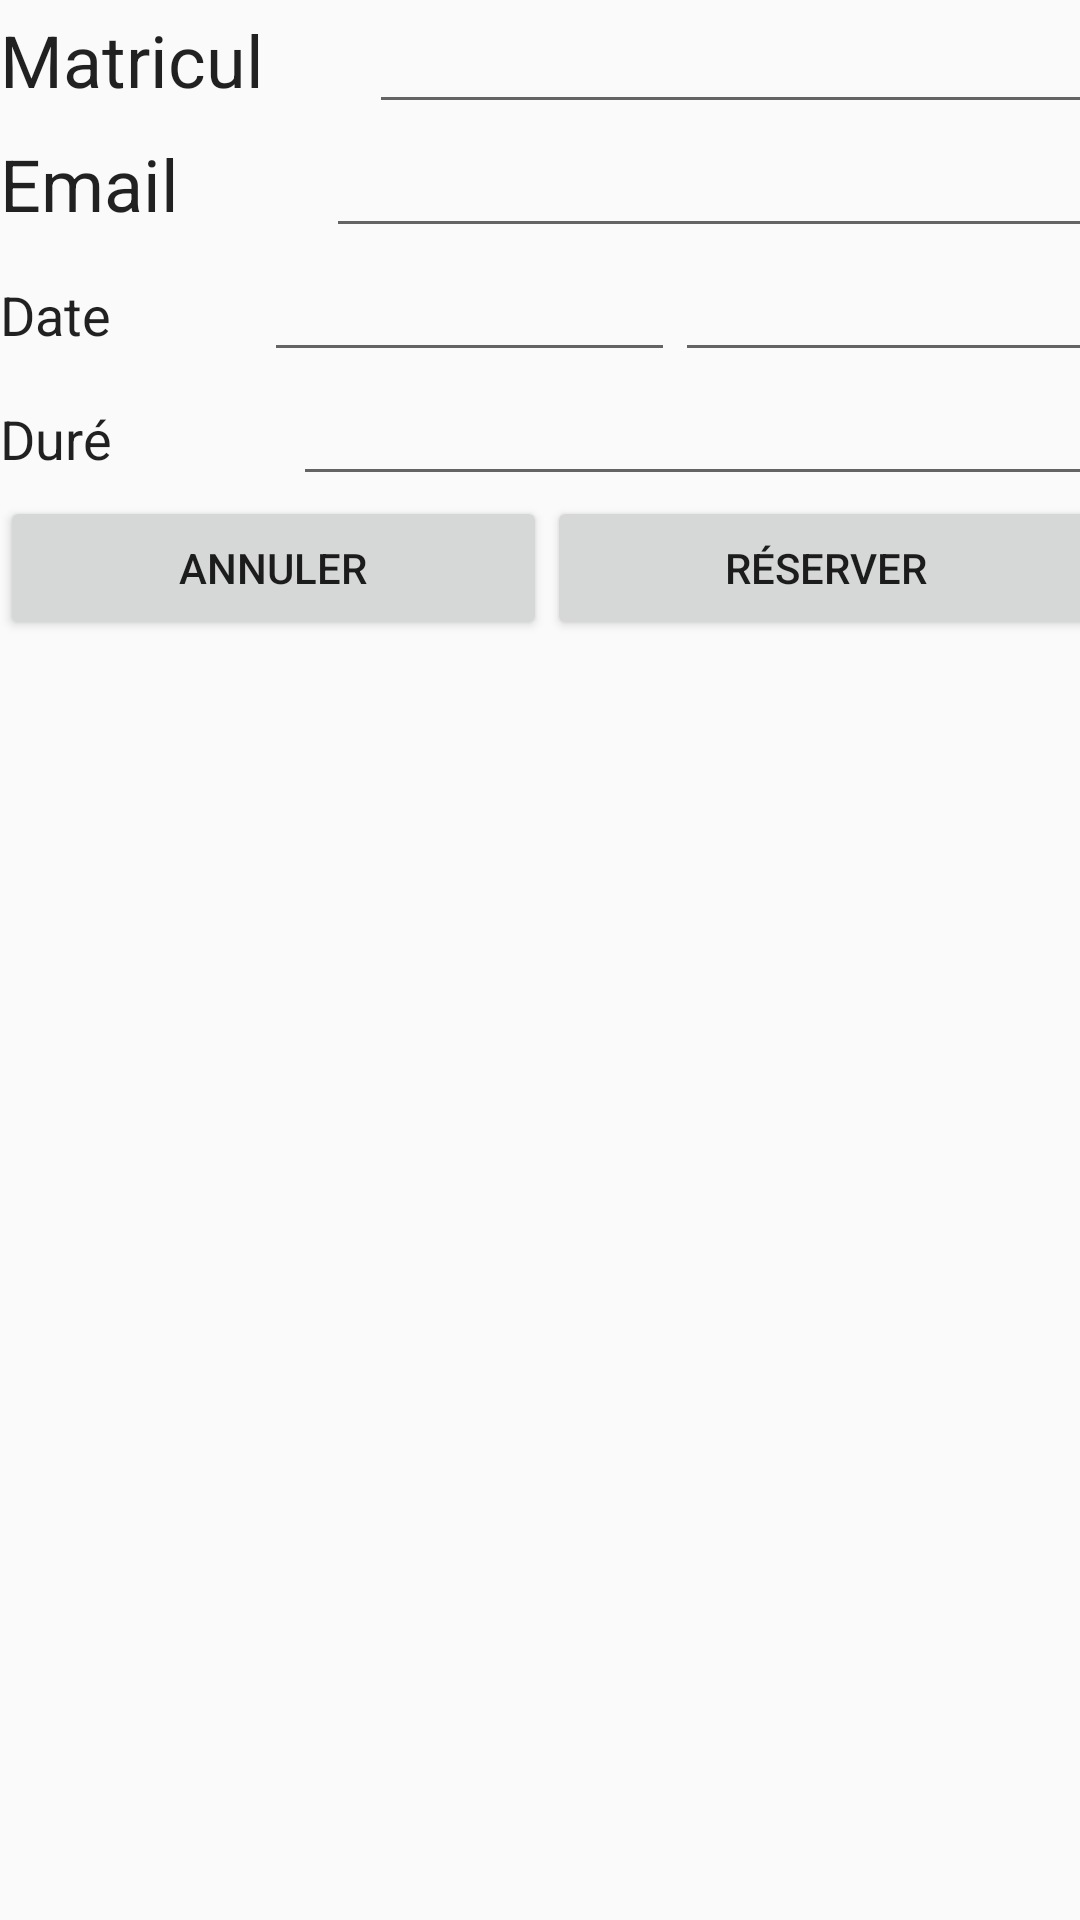

This screen was rendered from an Android layout file. Write that file and the resources it references.
<!-- AndroidManifest.xml: application theme AppTheme -->
<!-- res/layout/activity_reser.xml -->
<?xml version="1.0" encoding="utf-8"?>
<android.support.constraint.ConstraintLayout xmlns:android="http://schemas.android.com/apk/res/android"
    xmlns:app="http://schemas.android.com/apk/res-auto"
    xmlns:tools="http://schemas.android.com/tools"
    android:layout_width="match_parent"
    android:layout_height="match_parent"
    tools:context="com.example.alaeddine.project_neo.Reser">

    <LinearLayout
        android:layout_width="368dp"
        android:layout_height="wrap_content"
        android:orientation="vertical"
        tools:layout_editor_absoluteX="8dp"
        tools:layout_editor_absoluteY="8dp">

        <LinearLayout
            android:layout_width="match_parent"
            android:layout_height="wrap_content"
            android:orientation="horizontal">

            <TextView
                android:id="@+id/textView3"
                android:layout_width="wrap_content"
                android:layout_height="wrap_content"
                android:layout_weight="1"
                android:text="Matricul"
                android:textAppearance="@style/TextAppearance.AppCompat"
                android:textSize="24sp" />

            <EditText
                android:id="@+id/editText3"
                android:layout_width="wrap_content"
                android:layout_height="wrap_content"
                android:layout_weight="1"
                android:ems="10"
                android:inputType="textPersonName" />
        </LinearLayout>

        <LinearLayout
            android:layout_width="match_parent"
            android:layout_height="wrap_content"
            android:orientation="horizontal">

            <TextView
                android:id="@+id/textView5"
                android:layout_width="wrap_content"
                android:layout_height="wrap_content"
                android:layout_weight="1"
                android:text="Email"
                android:textAppearance="@style/TextAppearance.AppCompat"
                android:textSize="24sp" />

            <EditText
                android:id="@+id/editText4"
                android:layout_width="wrap_content"
                android:layout_height="wrap_content"
                android:layout_weight="1"
                android:ems="10"
                android:inputType="textEmailAddress" />
        </LinearLayout>

        <LinearLayout
            android:layout_width="match_parent"
            android:layout_height="wrap_content"
            android:orientation="horizontal">

            <TextView
                android:id="@+id/textView7"
                android:layout_width="88dp"
                android:layout_height="wrap_content"
                android:text="Date"
                android:textAppearance="@style/TextAppearance.AppCompat"
                android:textSize="18sp" />

            <EditText
                android:id="@+id/editText6"
                android:layout_width="wrap_content"
                android:layout_height="wrap_content"
                android:layout_weight="1"
                android:ems="10"
                android:inputType="date" />

            <EditText
                android:id="@+id/editText7"
                android:layout_width="143dp"
                android:layout_height="wrap_content"
                android:ems="10"
                android:inputType="time" />

        </LinearLayout>

        <LinearLayout
            android:layout_width="match_parent"
            android:layout_height="wrap_content"
            android:orientation="horizontal">

            <TextView
                android:id="@+id/textView8"
                android:layout_width="wrap_content"
                android:layout_height="wrap_content"
                android:layout_weight="1"
                android:text="Duré"
                android:textAppearance="@style/TextAppearance.AppCompat"
                android:textSize="18sp" />

            <EditText
                android:id="@+id/editText8"
                android:layout_width="wrap_content"
                android:layout_height="wrap_content"
                android:layout_weight="1"
                android:ems="10"
                android:inputType="time" />
        </LinearLayout>

        <LinearLayout
            android:layout_width="match_parent"
            android:layout_height="wrap_content"
            android:orientation="horizontal">

            <Button
                android:id="@+id/button3"
                android:layout_width="wrap_content"
                android:layout_height="wrap_content"
                android:layout_weight="1"
                android:text="Annuler" />

            <Button
                android:id="@+id/button2"
                android:layout_width="wrap_content"
                android:layout_height="wrap_content"
                android:layout_weight="1"
                android:text="Réserver" />
        </LinearLayout>
    </LinearLayout>
</android.support.constraint.ConstraintLayout>
<!-- resources referenced by this layout -->
<resources>
  <style name="AppTheme" parent="Theme.AppCompat.Light.DarkActionBar">
          
          <item name="colorPrimary">@color/colorPrimary</item>
          <item name="colorPrimaryDark">@color/colorPrimaryDark</item>
          <item name="colorAccent">@color/colorAccent</item>
          <item name="windowActionBar">false</item>
          <item name="windowNoTitle">true</item>
      </style>
  <!-- not gathered from this repository: default colours our renderer supplied (Android Studio template values) -->
  <color name="colorPrimary">#FF6200EE</color>
  <color name="colorPrimaryDark">#FF3700B3</color>
  <color name="colorAccent">#FF03DAC5</color>
</resources>
